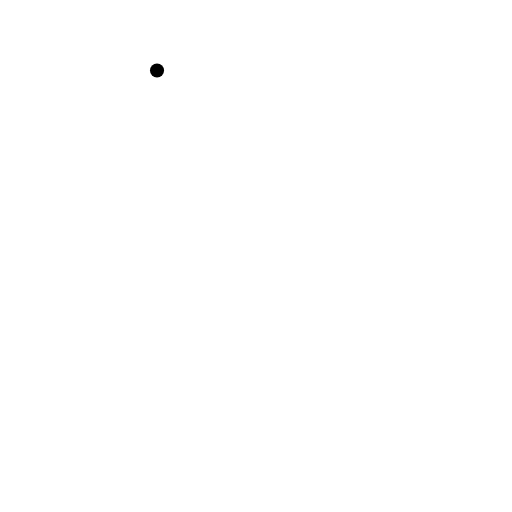
t = 0.00 s
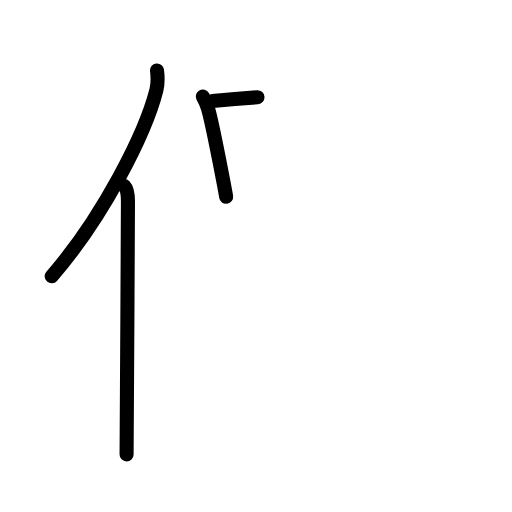
t = 3.08 s
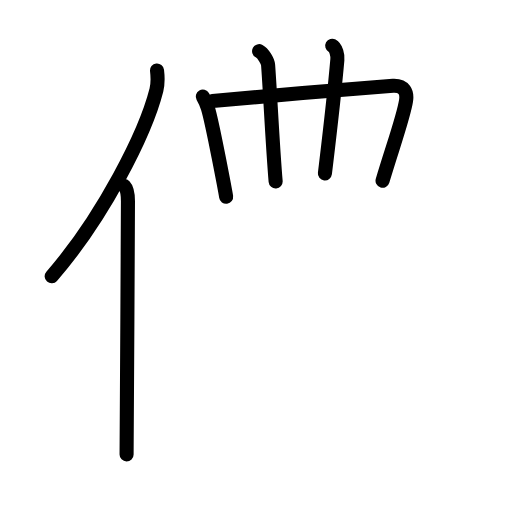
t = 5.88 s
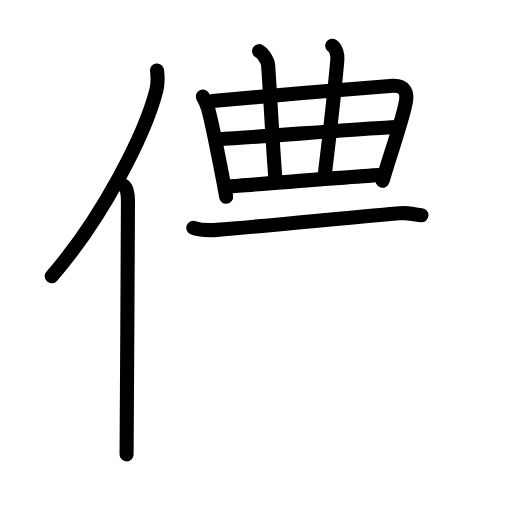
t = 8.92 s
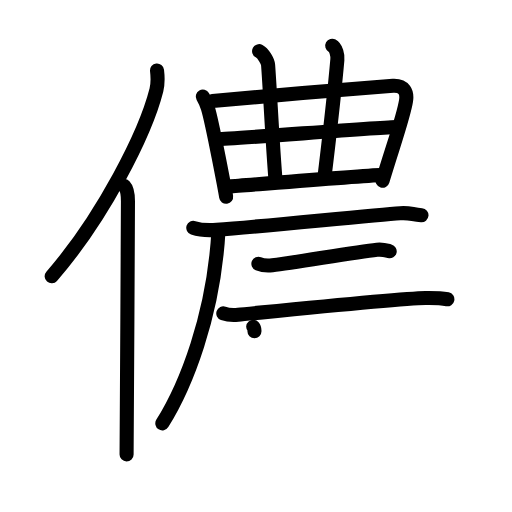
t = 12.06 s
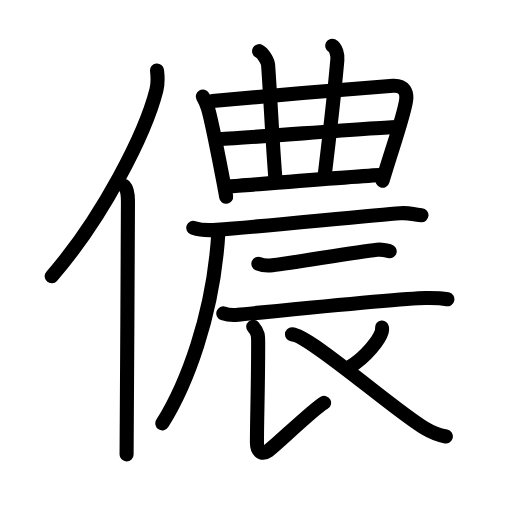
t = 15.00 s

The animated SVG that drew these frames (rendered in a browser with its animation timeline set to each time). Animation: 47 SMIL elements (animate=47); one cycle of 15.00 s.

<?xml version="1.0" encoding="UTF-8"?>
<!--
AniKanjiVG is licensed by CC-BY-SA Paul C. Sommerhoff (https://bitbucket.org/sommerhoff/anikanjivg).
AniKanjiVG uses KanjiVG which is licensed by CC-BY-SA Ulrich Apel (http://kanjivg.tagaini.net).
See also http://creativecommons.org/licenses/by-sa/3.0/
-->
<svg xmlns:kvg='http://kanjivg.tagaini.net' xmlns='http://www.w3.org/2000/svg' width='109' height='109' viewBox='0 0 109 109' style='fill:none;stroke:#000000;stroke-width:3;stroke-linecap:round;stroke-linejoin:round;' id="kvg:kanji_05102"><g id="kvg:05102" kvg:element="儂"><g id="kvg:05102-g1" kvg:element="亻" kvg:variant="true" kvg:original="人" kvg:position="left" kvg:radical="general"><path id="kvg:05102-s1" kvg:type="㇒" d="M33.43,15c0.14,1.19,0.24,2.68-0.13,4.15C30.96,28.4,21.91,46.29,11,58.82"><animate attributeName="d" begin="0.0s" dur="0.5s" from="M33.43,15C33.43,15,33.43,15,33.43,15" to="M33.43,15c0.14,1.19,0.24,2.68-0.13,4.15" />
<animate attributeName="d" begin="0.5s" dur="0.5s" from="M33.43,15c0.14,1.19,0.24,2.68-0.13,4.15c0,0,0,0,0,0,0" to="M33.43,15c0.14,1.19,0.24,2.68-0.13,4.15C30.96,28.4,21.91,46.29,11,58.82" />
</path>
<path id="kvg:05102-s2" kvg:type="㇑" d="M26.48,39.61c0.59,0.61,0.76,1.97,0.76,3.23c0,13.02-0.29,45.15-0.29,53.9"><animate attributeName="d" begin="1.0s" dur="0.5s" from="M26.48,39.61C26.48,39.61,26.48,39.61,26.48,39.61" to="M26.48,39.61c0.59,0.61,0.76,1.97,0.76,3.23" />
<animate attributeName="d" begin="1.5s" dur="0.5s" from="M26.48,39.61c0.59,0.61,0.76,1.97,0.76,3.23c0,0,0,0,0,0,0" to="M26.48,39.61c0.59,0.61,0.76,1.97,0.76,3.23c0,13.02-0.29,45.15-0.29,53.9" />
<animate attributeName="d" begin="0s" dur="1.0s" from="M-100,-100" to="M-100,-100" />
</path>
</g>
<g id="kvg:05102-g2" kvg:element="農" kvg:position="right"><g id="kvg:05102-g3" kvg:element="曲" kvg:position="top"><g id="kvg:05102-g4" kvg:element="日" kvg:part="1"><path id="kvg:05102-s3" kvg:type="㇑" d="M43.17,20.55c0.29,0.51,0.89,1.79,1.08,2.44c1,3.26,3.79,18.23,3.89,18.91"><animate attributeName="d" begin="2.0s" dur="0.5s" from="M43.17,20.55C43.17,20.55,43.17,20.55,43.17,20.55" to="M43.17,20.55c0.29,0.51,0.89,1.79,1.08,2.44" />
<animate attributeName="d" begin="2.5s" dur="0.5s" from="M43.17,20.55c0.29,0.51,0.89,1.79,1.08,2.44c0,0,0,0,0,0,0" to="M43.17,20.55c0.29,0.51,0.89,1.79,1.08,2.44c1,3.26,3.79,18.23,3.89,18.91" />
<animate attributeName="d" begin="0s" dur="2.0s" from="M-100,-100" to="M-100,-100" />
</path>
<path id="kvg:05102-s4" kvg:type="㇕a" d="M45.24,21.5c2.68-0.32,36.07-3.15,38.44-3.24c2.4-0.1,3.03,1.39,2.77,3.14c-0.51,3.45-2.94,10.1-5.01,17.08"><animate attributeName="d" begin="3.0s" dur="0.3333333333333333s" from="M45.24,21.5C45.24,21.5,45.24,21.5,45.24,21.5" to="M45.24,21.5c2.68-0.32,36.07-3.15,38.44-3.24" />
<animate attributeName="d" begin="3.3333333333333335s" dur="0.3333333333333333s" from="M45.24,21.5c2.68-0.32,36.07-3.15,38.44-3.24c0,0,0,0,0,0,0" to="M45.24,21.5c2.68-0.32,36.07-3.15,38.44-3.24c2.4-0.1,3.03,1.39,2.77,3.14" />
<animate attributeName="d" begin="3.6666666666666665s" dur="0.3333333333333333s" from="M45.24,21.5c2.68-0.32,36.07-3.15,38.44-3.24c2.4-0.1,3.03,1.39,2.77,3.14c0,0,0,0,0,0,0" to="M45.24,21.5c2.68-0.32,36.07-3.15,38.44-3.24c2.4-0.1,3.03,1.39,2.77,3.14c-0.51,3.45-2.94,10.1-5.01,17.08" />
<animate attributeName="d" begin="0s" dur="3.0s" from="M-100,-100" to="M-100,-100" />
</path>
</g>
<g id="kvg:05102-g5" kvg:element="廾" kvg:part="1" kvg:variant="true"><g id="kvg:05102-g6" kvg:element="丿"><g id="kvg:05102-g7" kvg:element="十" kvg:part="1"><path id="kvg:05102-s5" kvg:type="㇑a" d="M55.16,10.89c0.84,0.46,1.86,2.05,1.92,2.98C57.5,19.5,58,30.5,58.68,38.63"><animate attributeName="d" begin="4.0s" dur="0.5s" from="M55.16,10.89C55.16,10.89,55.16,10.89,55.16,10.89" to="M55.16,10.89c0.84,0.46,1.86,2.05,1.92,2.98" />
<animate attributeName="d" begin="4.5s" dur="0.5s" from="M55.16,10.89c0.84,0.46,1.86,2.05,1.92,2.98c0,0,0,0,0,0,0" to="M55.16,10.89c0.84,0.46,1.86,2.05,1.92,2.98C57.5,19.5,58,30.5,58.68,38.63" />
<animate attributeName="d" begin="0s" dur="4.0s" from="M-100,-100" to="M-100,-100" />
</path>
</g>
</g>
<path id="kvg:05102-s6" kvg:type="㇑a" d="M70.73,9.73c0.84,0.46,1.18,2.05,1.09,2.98c-0.78,8.9-2.03,19.03-2.65,24.22"><animate attributeName="d" begin="5.0s" dur="0.5s" from="M70.73,9.73C70.73,9.73,70.73,9.73,70.73,9.73" to="M70.73,9.73c0.84,0.46,1.18,2.05,1.09,2.98" />
<animate attributeName="d" begin="5.5s" dur="0.5s" from="M70.73,9.73c0.84,0.46,1.18,2.05,1.09,2.98c0,0,0,0,0,0,0" to="M70.73,9.73c0.84,0.46,1.18,2.05,1.09,2.98c-0.78,8.9-2.03,19.03-2.65,24.22" />
<animate attributeName="d" begin="0s" dur="5.0s" from="M-100,-100" to="M-100,-100" />
</path>
<g id="kvg:05102-g8" kvg:element="日" kvg:part="2"><g id="kvg:05102-g9" kvg:element="十" kvg:part="2"><path id="kvg:05102-s7" kvg:type="㇐a" d="M46.41,29.63c2.23,0,35.44-2.6,37.96-2.6"><animate attributeName="d" begin="6.0s" dur="1.0s" from="M46.41,29.63C46.41,29.63,46.41,29.63,46.41,29.63" to="M46.41,29.63c2.23,0,35.44-2.6,37.96-2.6" />
<animate attributeName="d" begin="0s" dur="6.0s" from="M-100,-100" to="M-100,-100" />
</path>
</g>
</g>
<path id="kvg:05102-s8" kvg:type="㇐a" d="M48.81,39.69c4.53-0.33,27.04-2.18,32.69-2.46"><animate attributeName="d" begin="7.0s" dur="1.0s" from="M48.81,39.69C48.81,39.69,48.81,39.69,48.81,39.69" to="M48.81,39.69c4.53-0.33,27.04-2.18,32.69-2.46" />
<animate attributeName="d" begin="0s" dur="7.0s" from="M-100,-100" to="M-100,-100" />
</path>
</g>
</g>
<g id="kvg:05102-g10" kvg:element="辰" kvg:position="bottom"><g id="kvg:05102-g11" kvg:element="厂"><path id="kvg:05102-s9" kvg:type="㇐" d="M41.15,48.5c1.3,0.44,3.69,0.54,4.99,0.44c10.55-0.82,33.42-3.18,39.04-3.55c2.16-0.14,2.37,0.23,4.55,0.43"><animate attributeName="d" begin="8.0s" dur="0.3333333333333333s" from="M41.15,48.5C41.15,48.5,41.15,48.5,41.15,48.5" to="M41.15,48.5c1.3,0.44,3.69,0.54,4.99,0.44" />
<animate attributeName="d" begin="8.333333333333334s" dur="0.3333333333333333s" from="M41.15,48.5c1.3,0.44,3.69,0.54,4.99,0.44c0,0,0,0,0,0,0" to="M41.15,48.5c1.3,0.44,3.69,0.54,4.99,0.44c10.55-0.82,33.42-3.18,39.04-3.55" />
<animate attributeName="d" begin="8.666666666666666s" dur="0.3333333333333333s" from="M41.15,48.5c1.3,0.44,3.69,0.54,4.99,0.44c10.55-0.82,33.42-3.18,39.04-3.55c0,0,0,0,0,0,0" to="M41.15,48.5c1.3,0.44,3.69,0.54,4.99,0.44c10.55-0.82,33.42-3.18,39.04-3.55c2.16-0.14,2.37,0.23,4.55,0.43" />
<animate attributeName="d" begin="0s" dur="8.0s" from="M-100,-100" to="M-100,-100" />
</path>
<path id="kvg:05102-s10" kvg:type="㇒" d="M46.51,49.14C45.5,67.25,39.5,82.25,34.56,90.13"><animate attributeName="d" begin="9.0s" dur="1.0s" from="M46.51,49.14C46.51,49.14,46.51,49.14,46.51,49.14" to="M46.51,49.14C45.5,67.25,39.5,82.25,34.56,90.13" />
<animate attributeName="d" begin="0s" dur="9.0s" from="M-100,-100" to="M-100,-100" />
</path>
</g>
<path id="kvg:05102-s11" kvg:type="㇐" d="M55.01,56.15c0.77,0.32,2.19,0.41,2.96,0.32c4.92-0.56,17.39-2.78,22.29-3.3c1.28-0.13,2.06,0.16,2.7,0.32"><animate attributeName="d" begin="10.0s" dur="0.3333333333333333s" from="M55.01,56.15C55.01,56.15,55.01,56.15,55.01,56.15" to="M55.01,56.15c0.77,0.32,2.19,0.41,2.96,0.32" />
<animate attributeName="d" begin="10.333333333333334s" dur="0.3333333333333333s" from="M55.01,56.15c0.77,0.32,2.19,0.41,2.96,0.32c0,0,0,0,0,0,0" to="M55.01,56.15c0.77,0.32,2.19,0.41,2.96,0.32c4.92-0.56,17.39-2.78,22.29-3.3" />
<animate attributeName="d" begin="10.666666666666666s" dur="0.3333333333333333s" from="M55.01,56.15c0.77,0.32,2.19,0.41,2.96,0.32c4.92-0.56,17.39-2.78,22.29-3.3c0,0,0,0,0,0,0" to="M55.01,56.15c0.77,0.32,2.19,0.41,2.96,0.32c4.92-0.56,17.39-2.78,22.29-3.3c1.28-0.13,2.06,0.16,2.7,0.32" />
<animate attributeName="d" begin="0s" dur="10.0s" from="M-100,-100" to="M-100,-100" />
</path>
<path id="kvg:05102-s12" kvg:type="㇐" d="M47.54,66.72c0.82,0.29,2.33,0.37,3.15,0.29c5.23-0.5,34.26-3.49,39.92-3.58c1.37-0.02,3.94,0.14,4.63,0.28"><animate attributeName="d" begin="11.0s" dur="0.3333333333333333s" from="M47.54,66.72C47.54,66.72,47.54,66.72,47.54,66.72" to="M47.54,66.72c0.82,0.29,2.33,0.37,3.15,0.29" />
<animate attributeName="d" begin="11.333333333333334s" dur="0.3333333333333333s" from="M47.54,66.72c0.82,0.29,2.33,0.37,3.15,0.29c0,0,0,0,0,0,0" to="M47.54,66.72c0.82,0.29,2.33,0.37,3.15,0.29c5.23-0.5,34.26-3.49,39.92-3.58" />
<animate attributeName="d" begin="11.666666666666666s" dur="0.3333333333333333s" from="M47.54,66.72c0.82,0.29,2.33,0.37,3.15,0.29c5.23-0.5,34.26-3.49,39.92-3.58c0,0,0,0,0,0,0" to="M47.54,66.72c0.82,0.29,2.33,0.37,3.15,0.29c5.23-0.5,34.26-3.49,39.92-3.58c1.37-0.02,3.94,0.14,4.63,0.28" />
<animate attributeName="d" begin="0s" dur="11.0s" from="M-100,-100" to="M-100,-100" />
</path>
<path id="kvg:05102-s13" kvg:type="㇙" d="M53.91,69.57c1.13,1.32,1.05,1.89,1.05,3.78c0,8.94-0.26,15.89-0.26,20.9c0,1.46,0.83,2.87,2.41,1.73c1.58-1.13,9.78-9.08,11.88-10.21"><animate attributeName="d" begin="12.0s" dur="0.25s" from="M53.91,69.57C53.91,69.57,53.91,69.57,53.91,69.57" to="M53.91,69.57c1.13,1.32,1.05,1.89,1.05,3.78" />
<animate attributeName="d" begin="12.25s" dur="0.25s" from="M53.91,69.57c1.13,1.32,1.05,1.89,1.05,3.78c0,0,0,0,0,0,0" to="M53.91,69.57c1.13,1.32,1.05,1.89,1.05,3.78c0,8.94-0.26,15.89-0.26,20.9" />
<animate attributeName="d" begin="12.5s" dur="0.25s" from="M53.91,69.57c1.13,1.32,1.05,1.89,1.05,3.78c0,8.94-0.26,15.89-0.26,20.9c0,0,0,0,0,0,0" to="M53.91,69.57c1.13,1.32,1.05,1.89,1.05,3.78c0,8.94-0.26,15.89-0.26,20.9c0,1.46,0.83,2.87,2.41,1.73" />
<animate attributeName="d" begin="12.75s" dur="0.25s" from="M53.91,69.57c1.13,1.32,1.05,1.89,1.05,3.78c0,8.94-0.26,15.89-0.26,20.9c0,1.46,0.83,2.87,2.41,1.73c0,0,0,0,0,0,0" to="M53.91,69.57c1.13,1.32,1.05,1.89,1.05,3.78c0,8.94-0.26,15.89-0.26,20.9c0,1.46,0.83,2.87,2.41,1.73c1.58-1.13,9.78-9.08,11.88-10.21" />
<animate attributeName="d" begin="0s" dur="12.0s" from="M-100,-100" to="M-100,-100" />
</path>
<path id="kvg:05102-s14" kvg:type="㇒" d="M81.33,69.74c0.02,0.2,0.04,0.51-0.04,0.8c-0.47,1.68-3.2,5.38-6.93,7.65"><animate attributeName="d" begin="13.0s" dur="0.5s" from="M81.33,69.74C81.33,69.74,81.33,69.74,81.33,69.74" to="M81.33,69.74c0.02,0.2,0.04,0.51-0.04,0.8" />
<animate attributeName="d" begin="13.5s" dur="0.5s" from="M81.33,69.74c0.02,0.2,0.04,0.51-0.04,0.8c0,0,0,0,0,0,0" to="M81.33,69.74c0.02,0.2,0.04,0.51-0.04,0.8c-0.47,1.68-3.2,5.38-6.93,7.65" />
<animate attributeName="d" begin="0s" dur="13.0s" from="M-100,-100" to="M-100,-100" />
</path>
<path id="kvg:05102-s15" kvg:type="㇏" d="M62.16,71.19C65.75,71.25,83.5,87,90.35,91.12c1.64,0.99,2.98,1.51,4.58,1.81"><animate attributeName="d" begin="14.0s" dur="0.5s" from="M62.16,71.19C62.16,71.19,62.16,71.19,62.16,71.19" to="M62.16,71.19C65.75,71.25,83.5,87,90.35,91.12" />
<animate attributeName="d" begin="14.5s" dur="0.5s" from="M62.16,71.19C65.75,71.25,83.5,87,90.35,91.12c0,0,0,0,0,0,0" to="M62.16,71.19C65.75,71.25,83.5,87,90.35,91.12c1.64,0.99,2.98,1.51,4.58,1.81" />
<animate attributeName="d" begin="0s" dur="14.0s" from="M-100,-100" to="M-100,-100" />
</path>
</g>
</g>
</g>
</svg>
